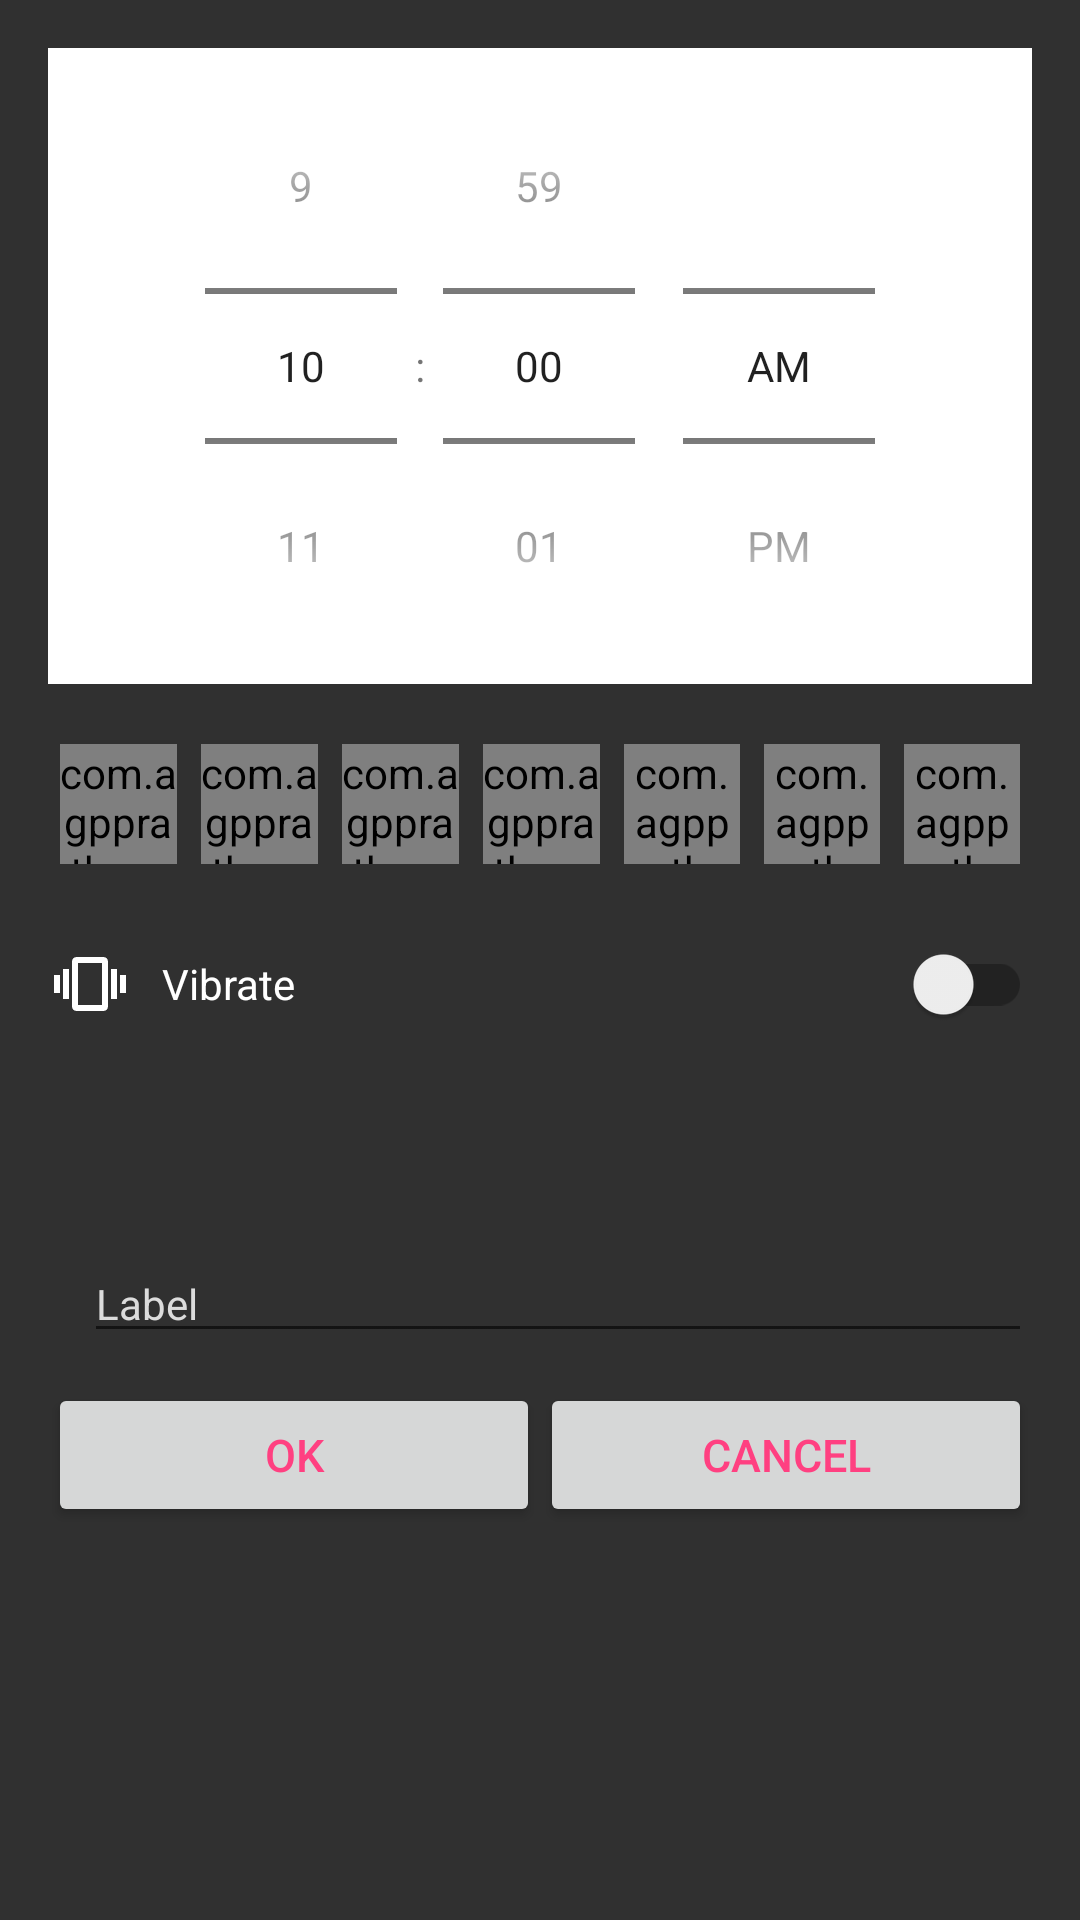

Produce the Android XML layout that renders to this screen, including the resource entries it uses.
<!-- AndroidManifest.xml: application theme Theme.Demo -->
<!-- res/layout/dialog_edit_alarm.xml -->
<?xml version="1.0" encoding="utf-8"?>
<ScrollView xmlns:android="http://schemas.android.com/apk/res/android"
    xmlns:tools="http://schemas.android.com/tools"
    android:id="@+id/edit_alarm_scrollview"
    android:layout_width="match_parent"
    android:layout_height="wrap_content"
    android:background="#303030">

    <RelativeLayout
        android:id="@+id/edit_alarm_holder"
        android:layout_width="match_parent"
        android:layout_height="wrap_content"
        android:padding="@dimen/activity_margin">

        
        <TimePicker
            android:id="@+id/edit_alarm_time_picker"
            android:layout_width="match_parent"
            android:layout_height="wrap_content"
            android:layout_gravity="center"
            android:layout_marginBottom="@dimen/activity_vertical_margin"
            android:background="@color/white"
            android:timePickerMode="spinner"
            tools:targetApi="lollipop" />

        <LinearLayout
            android:id="@+id/checkbox_layout"
            android:layout_width="match_parent"
            android:layout_height="wrap_content"
            android:orientation="horizontal"
            android:layout_below="@+id/edit_alarm_time_picker"
            android:weightSum="7">

            <com.agppratham.demo.alarm.data.view.DayViewCheckBox
                android:id="@+id/dv_sunday"
                android:layout_width="40dp"
                android:layout_height="40dp"
                android:layout_margin="4dp"
                android:layout_weight="1"
                android:background="@drawable/background_day_view"
                android:button="@null"
                android:gravity="center"
                android:text="S" />

            <com.agppratham.demo.alarm.data.view.DayViewCheckBox
                android:id="@+id/dv_monday"
                android:layout_width="40dp"
                android:layout_height="40dp"
                android:layout_margin="4dp"
                android:layout_weight="1"
                android:background="@drawable/background_day_view"
                android:button="@null"
                android:gravity="center"
                android:text="M" />


            <com.agppratham.demo.alarm.data.view.DayViewCheckBox
                android:id="@+id/dv_tuesday"
                android:layout_width="40dp"
                android:layout_height="40dp"
                android:layout_margin="4dp"
                android:layout_weight="1"
                android:background="@drawable/background_day_view"
                android:button="@null"
                android:gravity="center"
                android:text="T" />

            <com.agppratham.demo.alarm.data.view.DayViewCheckBox
                android:id="@+id/dv_wednesday"
                android:layout_width="40dp"
                android:layout_height="40dp"
                android:layout_margin="4dp"
                android:layout_weight="1"
                android:background="@drawable/background_day_view"
                android:button="@null"
                android:gravity="center"
                android:text="W" />

            <com.agppratham.demo.alarm.data.view.DayViewCheckBox
                android:id="@+id/dv_thursday"
                android:layout_width="40dp"
                android:layout_height="40dp"
                android:layout_margin="4dp"
                android:layout_weight="1"
                android:background="@drawable/background_day_view"
                android:button="@null"
                android:gravity="center"
                android:text="T" />

            <com.agppratham.demo.alarm.data.view.DayViewCheckBox
                android:id="@+id/dv_friday"
                android:layout_width="40dp"
                android:layout_height="40dp"
                android:layout_margin="4dp"
                android:layout_weight="1"
                android:background="@drawable/background_day_view"
                android:button="@null"
                android:gravity="center"
                android:text="F" />


            <com.agppratham.demo.alarm.data.view.DayViewCheckBox
                android:id="@+id/dv_saturday"
                android:layout_width="40dp"
                android:layout_height="40dp"
                android:layout_margin="4dp"
                android:layout_weight="1"
                android:background="@drawable/background_day_view"
                android:button="@null"
                android:gravity="center"
                android:text="S" />
        </LinearLayout>
        <RelativeLayout
            android:id="@+id/edit_alarm_vibrate_holder"
            android:layout_width="match_parent"
            android:layout_height="wrap_content"
            android:layout_below="@+id/checkbox_layout"
            android:background="?attr/selectableItemBackground"
            android:paddingStart="@dimen/tiny_margin"
            android:paddingTop="@dimen/normal_margin"
            android:paddingBottom="@dimen/normal_margin">

            <androidx.appcompat.widget.SwitchCompat
                android:id="@+id/edit_alarm_vibrate"
                android:layout_width="match_parent"
                android:layout_height="wrap_content"
                android:background="@null"
                android:clickable="false"
                android:drawableLeft="@drawable/ic_vibrate_vector"
                android:drawablePadding="@dimen/normal_margin"
                android:text="@string/vibrate"
                android:textColor="@color/white" />

        </RelativeLayout>

        <androidx.appcompat.widget.AppCompatTextView
            android:id="@+id/edit_alarm_sound"
            android:layout_width="match_parent"
            android:layout_height="wrap_content"
            android:layout_below="@+id/edit_alarm_vibrate_holder"
            android:background="?attr/selectableItemBackground"
            android:drawableLeft="@drawable/ic_bell_vector"
            android:drawablePadding="@dimen/normal_margin"
            android:paddingStart="@dimen/tiny_margin"
            android:paddingTop="@dimen/normal_margin"
            android:paddingBottom="@dimen/normal_margin"
            android:textColor="@color/white"
            android:textSize="@dimen/normal_text_size"
            tools:text="Default alarm" />

        <ImageView
            android:id="@+id/edit_alarm_label_image"
            android:layout_width="wrap_content"
            android:layout_height="wrap_content"
            android:layout_below="@+id/edit_alarm_sound"
            android:layout_alignTop="@+id/edit_alarm_label"
            android:layout_alignBottom="@+id/edit_alarm_label"
            android:layout_marginStart="@dimen/tiny_margin"
            android:layout_marginEnd="@dimen/tiny_margin"
            android:scaleType="fitCenter"
            android:src="@drawable/ic_label_vector" />

        <androidx.appcompat.widget.AppCompatEditText
            android:id="@+id/edit_alarm_label"
            android:layout_width="match_parent"
            android:layout_height="wrap_content"
            android:layout_below="@+id/edit_alarm_sound"
            android:layout_marginStart="@dimen/medium_margin"
            android:layout_marginTop="@dimen/small_margin"
            android:layout_toEndOf="@+id/edit_alarm_label_image"
            android:hint="@string/label"
            android:maxLines="1"
            android:singleLine="true"
            android:textColor="@color/white"
            android:textColorHint="@color/grey"
            android:textCursorDrawable="@null"
            android:textSize="@dimen/normal_text_size" />

        <LinearLayout
            android:layout_width="match_parent"
            android:layout_height="wrap_content"
            android:layout_below="@+id/edit_alarm_label"
            android:layout_marginTop="10dp"
            android:orientation="horizontal"
            android:weightSum="2">

            <androidx.appcompat.widget.AppCompatButton
                android:id="@+id/btnok"
                android:layout_width="0dp"
                android:layout_height="wrap_content"
                android:layout_weight="1"
                android:text="OK"
                android:textColor="@color/accent"
                android:textSize="15sp" />

            <androidx.appcompat.widget.AppCompatButton
                android:id="@+id/btncancel"
                android:layout_width="0dp"
                android:layout_height="wrap_content"
                android:layout_weight="1"
                android:text="Cancel"
                android:textColor="@color/accent"
                android:textSize="15sp" />
        </LinearLayout>
    </RelativeLayout>
</ScrollView>
<!-- resources referenced by this layout -->
<resources>
  <color name="accent">#FF4081</color>
  <color name="grey">#DCDCDC</color>
  <color name="white">#FFFFFFFF</color>
  <dimen name="activity_margin">16dp</dimen>
  <dimen name="activity_vertical_margin">16dp</dimen>
  <dimen name="alarm_text_size">48sp</dimen>
  <dimen name="bigger_text_size">16sp</dimen>
  <dimen name="medium_margin">8dp</dimen>
  <dimen name="normal_margin">12dp</dimen>
  <dimen name="normal_text_size">14sp</dimen>
  <dimen name="small_margin">8dp</dimen>
  <dimen name="tiny_margin">2dp</dimen>
  <!-- drawable background_day_view (drawable) -->
  <?xml version="1.0" encoding="utf-8"?>
  <selector xmlns:android="http://schemas.android.com/apk/res/android">
      <item android:state_checked="true">
          <shape android:shape="oval">
              <solid android:color="@color/holo_red_dark" />
          </shape>
      </item>
      <item android:state_checked="false">
          <shape android:shape="oval">
              <solid android:color="@android:color/transparent" />
          </shape>
      </item>
  </selector>
  <!-- drawable ic_vibrate_vector (drawable) -->
  <vector xmlns:android="http://schemas.android.com/apk/res/android"
      android:width="24dp"
      android:height="24dp"
      android:viewportWidth="24"
      android:viewportHeight="24">
      <path
          android:fillColor="#FFFFFFFF"
          android:pathData="M0,15h2L2,9L0,9v6zM3,17h2L5,7L3,7v10zM22,9v6h2L24,9h-2zM19,17h2L21,7h-2v10zM16.5,3h-9C6.67,3 6,3.67 6,4.5v15c0,0.83 0.67,1.5 1.5,1.5h9c0.83,0 1.5,-0.67 1.5,-1.5v-15c0,-0.83 -0.67,-1.5 -1.5,-1.5zM16,19L8,19L8,5h8v14z"/>
  </vector>
  <string name="label">Label</string>
  <string name="tomorrow">Tomorrow</string>
  <string name="vibrate">Vibrate</string>
  <style name="Theme.Demo" parent="Theme.MaterialComponents.DayNight.DarkActionBar">
          
          <item name="colorPrimary">@color/purple_500</item>
          <item name="colorPrimaryVariant">@color/purple_700</item>
          <item name="colorOnPrimary">@color/white</item>
          
          <item name="colorSecondary">@color/teal_200</item>
          <item name="colorSecondaryVariant">@color/teal_700</item>
          <item name="colorOnSecondary">@color/black</item>
          
          <item name="android:statusBarColor" tools:targetApi="l">?attr/colorPrimaryVariant</item>
          
      </style>
  <color name="holo_red_dark">#ffcc0000</color>
  <color name="purple_500">#FF6200EE</color>
  <color name="purple_700">#FF3700B3</color>
  <color name="teal_200">#FF03DAC5</color>
  <color name="teal_700">#FF018786</color>
  <color name="black">#FF000000</color>
</resources>
